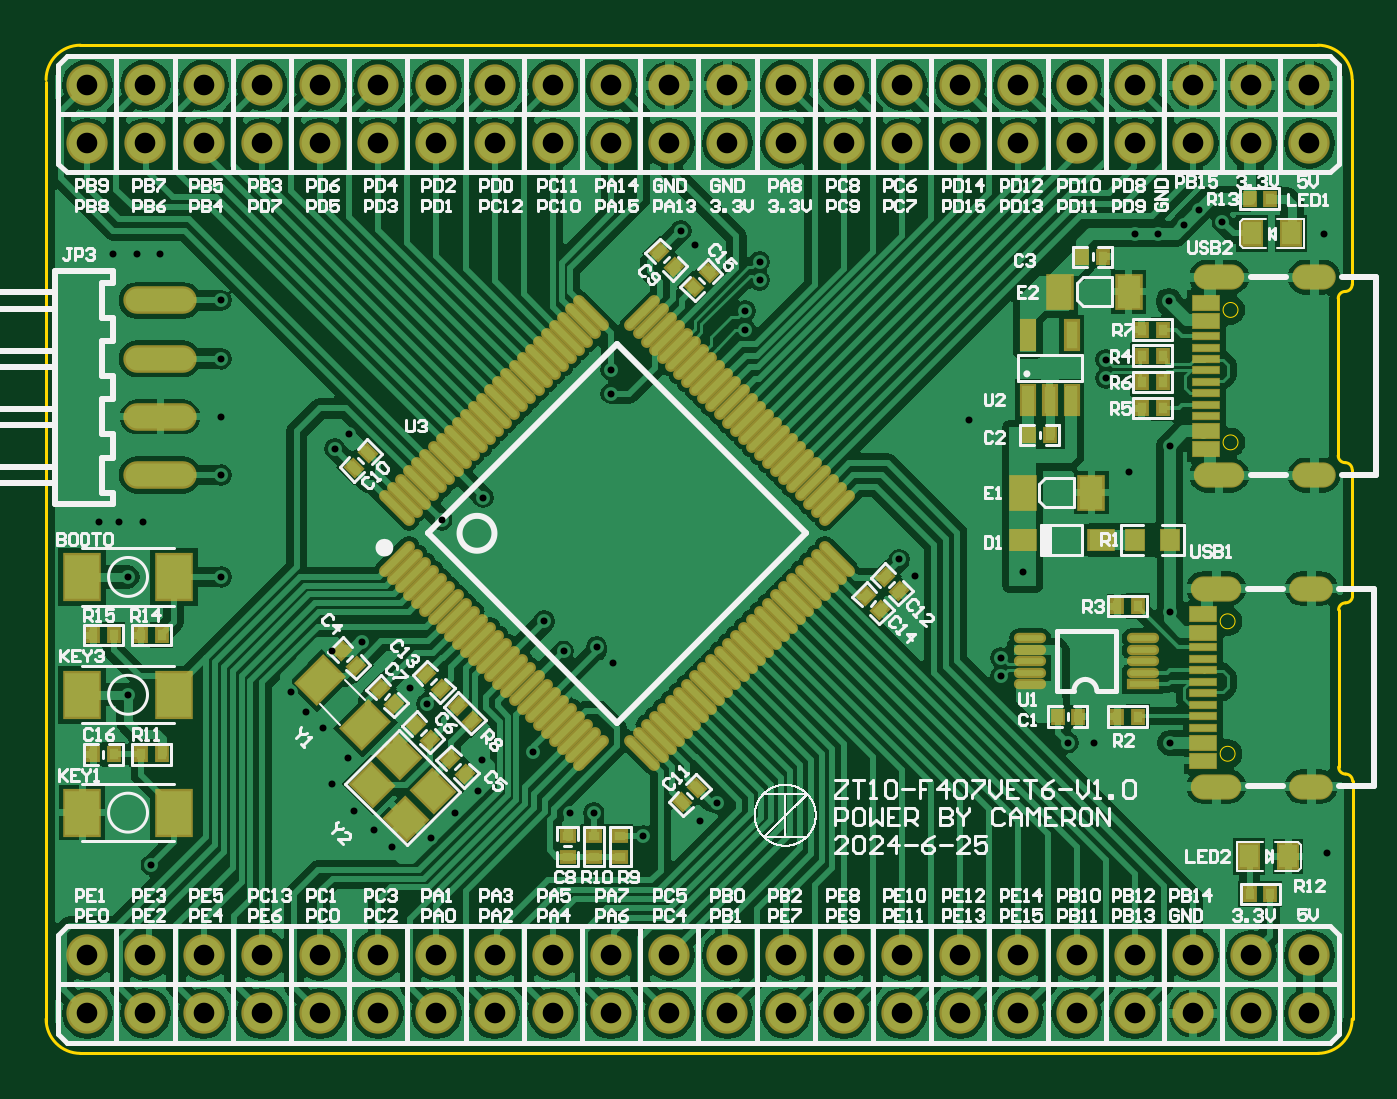
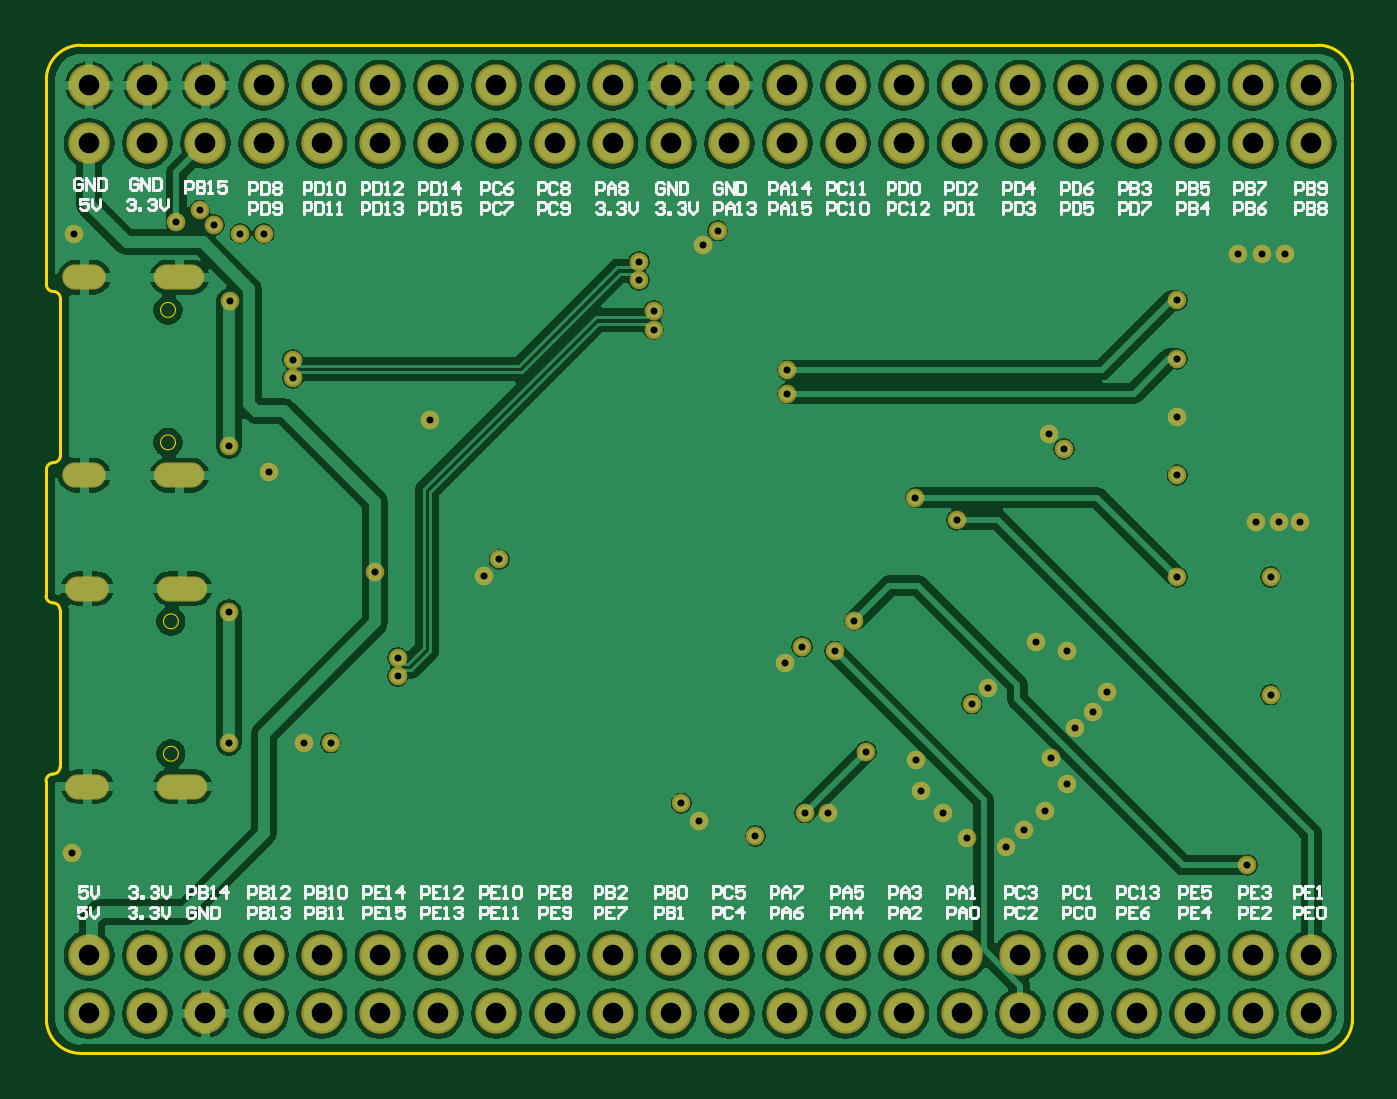
Circuit board: 11 layer files. Board 57.0 x 44.0 mm.
- drill: STM32F407-RoundHoles.TXT (1846 bytes)
- drill: STM32F407-SlotHoles.TXT (398 bytes)
- bottom_copper: STM32F407.GBL (71980 bytes)
- bottom_silk: STM32F407.GBO (34083 bytes)
- bottom_mask: STM32F407.GBS (4004 bytes)
- outline: STM32F407.GKO (1181 bytes)
- outline: STM32F407.GM1 (505 bytes)
- top_copper: STM32F407.GTL (109628 bytes)
- top_silk: STM32F407.GTO (144959 bytes)
- paste: STM32F407.GTP (28829 bytes)
- top_mask: STM32F407.GTS (9728 bytes)

=== drill: STM32F407-RoundHoles.TXT ===
M48
;Layer_Color=9474304
;FILE_FORMAT=2:5
INCH,TZ
;TYPE=PLATED
T1F00S00C0.01200
T3F00S00C0.03543
%
T01
X153500Y151250
X181526Y151777
X184027Y148375
X187010Y145541
X191293Y140429
X188485Y135963
X192317Y131267
X195781Y128054
X198894Y125041
X205573Y126697
X209745Y130869
X213603Y134726
X214385Y139991
X223000Y141500
X229500Y131000
X233500
X242000Y127000
X251728Y129606
X254728Y132606
X204834Y149732
X202000Y152500
X157500Y122000
X303500Y154432
X315000Y143000
X319500
X332500
X359500Y124000
X332500Y165500
X332450Y193950
X325500Y189500
X321500Y205650
Y208850
X332309Y218985
X330500Y230500
X326500
X335000Y232000
X337500Y234500
X341500Y232500
X359000Y230500
X298000Y198500
X307299Y172268
X303500Y157632
X288691Y171692
X286000Y174500
X259500Y214000
Y217200
X262000Y222500
Y225700
X251000Y228500
X248500Y231000
X236500Y207000
Y203000
X214500Y185148
X207399Y181284
X191500Y196000
X189000Y193500
X169530Y189000
X169500Y199000
X169530Y208970
Y219000
X159000Y227000
X169530Y171500
X188526Y158776
X193716Y160335
X225000Y164000
X228343Y158740
X234000Y159500
X236910Y156718
X153500Y171500
X152000Y181000
X148500
X156000
X155000Y227000
X151000
T03
X146500Y96500
Y106500
X156500
X166500
X176500
X186500
X196500
X206500
X216500
X226500
X236500
X246500
X256500
X266500
X276500
X286500
X296500
X306500
Y96500
X296500
X286500
X276500
X266500
X256500
X246500
X236500
X226500
X216500
X206500
X196500
X186500
X176500
X166500
X156500
X316500
X326500
X336500
X346500
X356500
Y106500
X346500
X336500
X326500
X316500
Y246000
Y256000
X326500
Y246000
X336500
Y256000
X346500
Y246000
X356500
Y256000
X306500
X296500
X286500
X276500
X266500
X256500
X246500
X236500
X226500
X216500
X206500
X196500
X186500
X176500
X166500
X156500
Y246000
X166500
X176500
X186500
X196500
X206500
X216500
X226500
X236500
X246500
X256500
X266500
X276500
X286500
X296500
X306500
X146500
Y256000
M30

=== drill: STM32F407-SlotHoles.TXT ===
M48
;Layer_Color=9474304
;FILE_FORMAT=2:5
INCH,TZ
;TYPE=PLATED
T2F00S00C0.02362
%
G90
G05
T02
G00X342628Y135492
M15
G01X338298
M16
G00X358376Y135492
M15
G01X355226
M16
G00X358376Y169508
M15
G01X355226
M16
G00X342628Y169508
M15
G01X338297
M16
G00X343128Y188992
M15
G01X338798
M16
G00X358876Y188992
M15
G01X355726
M16
G00X358876Y223008
M15
G01X355726
M16
G00X343128Y223008
M15
G01X338797
M16
M17
M30

=== bottom_copper: STM32F407.GBL (71980 bytes, source omitted) ===
=== bottom_silk: STM32F407.GBO (34083 bytes, source omitted) ===
=== bottom_mask: STM32F407.GBS ===
G04*
G04 #@! TF.GenerationSoftware,Altium Limited,Altium Designer,20.2.6 (244)*
G04*
G04 Layer_Color=16711935*
%FSLAX25Y25*%
%MOIN*%
G70*
G04*
G04 #@! TF.SameCoordinates,FC4913F0-8007-4352-998A-4485FB7E878D*
G04*
G04*
G04 #@! TF.FilePolarity,Negative*
G04*
G01*
G75*
%ADD55O,0.07487X0.04337*%
%ADD56O,0.08668X0.04337*%
%ADD57C,0.07099*%
%ADD80C,0.03200*%
D55*
X356801Y169508D02*
D03*
Y135492D02*
D03*
X357301Y223008D02*
D03*
Y188992D02*
D03*
D56*
X340463Y135492D02*
D03*
X340462Y169508D02*
D03*
X340963Y188992D02*
D03*
X340962Y223008D02*
D03*
D57*
X356500Y96500D02*
D03*
Y106500D02*
D03*
X346500Y96500D02*
D03*
Y106500D02*
D03*
X336500Y96500D02*
D03*
Y106500D02*
D03*
X326500Y96500D02*
D03*
Y106500D02*
D03*
X316500Y96500D02*
D03*
Y106500D02*
D03*
X306500Y96500D02*
D03*
Y106500D02*
D03*
X296500Y96500D02*
D03*
Y106500D02*
D03*
X286500Y96500D02*
D03*
Y106500D02*
D03*
X276500Y96500D02*
D03*
Y106500D02*
D03*
X266500Y96500D02*
D03*
Y106500D02*
D03*
X256500Y96500D02*
D03*
Y106500D02*
D03*
X246500Y96500D02*
D03*
Y106500D02*
D03*
X236500Y96500D02*
D03*
Y106500D02*
D03*
X226500Y96500D02*
D03*
Y106500D02*
D03*
X216500Y96500D02*
D03*
Y106500D02*
D03*
X206500Y96500D02*
D03*
Y106500D02*
D03*
X196500Y96500D02*
D03*
Y106500D02*
D03*
X186500Y96500D02*
D03*
Y106500D02*
D03*
X176500Y96500D02*
D03*
Y106500D02*
D03*
X166500Y96500D02*
D03*
Y106500D02*
D03*
X156500D02*
D03*
Y96500D02*
D03*
X146500Y106500D02*
D03*
Y96500D02*
D03*
Y246000D02*
D03*
Y256000D02*
D03*
X156500Y246000D02*
D03*
Y256000D02*
D03*
X166500D02*
D03*
Y246000D02*
D03*
X176500Y256000D02*
D03*
Y246000D02*
D03*
X186500Y256000D02*
D03*
Y246000D02*
D03*
X196500Y256000D02*
D03*
Y246000D02*
D03*
X206500Y256000D02*
D03*
Y246000D02*
D03*
X216500Y256000D02*
D03*
Y246000D02*
D03*
X226500Y256000D02*
D03*
Y246000D02*
D03*
X236500Y256000D02*
D03*
Y246000D02*
D03*
X246500Y256000D02*
D03*
Y246000D02*
D03*
X256500Y256000D02*
D03*
Y246000D02*
D03*
X266500Y256000D02*
D03*
Y246000D02*
D03*
X276500Y256000D02*
D03*
Y246000D02*
D03*
X286500Y256000D02*
D03*
Y246000D02*
D03*
X296500Y256000D02*
D03*
Y246000D02*
D03*
X306500Y256000D02*
D03*
Y246000D02*
D03*
X316500Y256000D02*
D03*
Y246000D02*
D03*
X326500Y256000D02*
D03*
Y246000D02*
D03*
X336500Y256000D02*
D03*
Y246000D02*
D03*
X346500Y256000D02*
D03*
Y246000D02*
D03*
X356500Y256000D02*
D03*
Y246000D02*
D03*
D80*
X359000Y230500D02*
D03*
X359500Y124000D02*
D03*
X298000Y198500D02*
D03*
X325500Y189500D02*
D03*
X159000Y227000D02*
D03*
X155000D02*
D03*
X151000D02*
D03*
X169500Y199000D02*
D03*
X262000Y225700D02*
D03*
Y222500D02*
D03*
X315000Y143000D02*
D03*
X303500Y154432D02*
D03*
X229500Y131000D02*
D03*
X233500D02*
D03*
X207399Y181284D02*
D03*
X188526Y158776D02*
D03*
X181526Y151777D02*
D03*
X193716Y160335D02*
D03*
X156000Y181000D02*
D03*
X152000D02*
D03*
X148500D02*
D03*
X184027Y148375D02*
D03*
X187010Y145541D02*
D03*
X192317Y131267D02*
D03*
X195781Y128054D02*
D03*
X198894Y125041D02*
D03*
X225000Y164000D02*
D03*
X204834Y149732D02*
D03*
X191293Y140429D02*
D03*
X188485Y135963D02*
D03*
X157500Y122000D02*
D03*
X169530Y208970D02*
D03*
Y189000D02*
D03*
Y219000D02*
D03*
X236500Y203000D02*
D03*
Y207000D02*
D03*
X214385Y139991D02*
D03*
X213603Y134726D02*
D03*
X209745Y130869D02*
D03*
X205573Y126697D02*
D03*
X202000Y152500D02*
D03*
X214500Y185148D02*
D03*
X169530Y171500D02*
D03*
X191500Y196000D02*
D03*
X189000Y193500D02*
D03*
X153500Y151250D02*
D03*
Y171500D02*
D03*
X332500Y165500D02*
D03*
Y143000D02*
D03*
X332309Y218985D02*
D03*
X332450Y193950D02*
D03*
X337500Y234500D02*
D03*
X341500Y232500D02*
D03*
X335000Y232000D02*
D03*
X330500Y230500D02*
D03*
X319500Y143000D02*
D03*
X307299Y172268D02*
D03*
X321500Y208850D02*
D03*
Y205650D02*
D03*
X259500Y217200D02*
D03*
Y214000D02*
D03*
X303500Y157632D02*
D03*
X326500Y230500D02*
D03*
X288691Y171692D02*
D03*
X223000Y141500D02*
D03*
X236910Y156718D02*
D03*
X242000Y127000D02*
D03*
X286000Y174500D02*
D03*
X251728Y129606D02*
D03*
X254728Y132606D02*
D03*
X251000Y228500D02*
D03*
X234000Y159500D02*
D03*
X228343Y158740D02*
D03*
X248500Y231000D02*
D03*
M02*

=== outline: STM32F407.GKO ===
G04*
G04 #@! TF.GenerationSoftware,Altium Limited,Altium Designer,20.2.6 (244)*
G04*
G04 Layer_Color=16711935*
%FSLAX25Y25*%
%MOIN*%
G70*
G04*
G04 #@! TF.SameCoordinates,FC4913F0-8007-4352-998A-4485FB7E878D*
G04*
G04*
G04 #@! TF.FilePolarity,Positive*
G04*
G01*
G75*
%ADD14C,0.00600*%
D14*
X362632Y220553D02*
G03*
X363831Y221753I0J1200D01*
G01*
X361432Y192338D02*
G03*
X362632Y191138I1200J0D01*
G01*
X363831Y189938D02*
G03*
X362632Y191138I-1200J0D01*
G01*
Y220553D02*
G03*
X361432Y219353I0J-1200D01*
G01*
X361500Y138834D02*
G03*
X362700Y137634I1200J0D01*
G01*
X363900Y136434D02*
G03*
X362700Y137634I-1200J0D01*
G01*
Y167049D02*
G03*
X361500Y165849I0J-1200D01*
G01*
X362700Y167049D02*
G03*
X363900Y168249I0J1200D01*
G01*
X145328Y262867D02*
G03*
X139422Y256962I0J-5906D01*
G01*
X363831D02*
G03*
X357926Y262867I-5906J0D01*
G01*
X357926Y89639D02*
G03*
X363831Y95545I0J5906D01*
G01*
X139422Y95545D02*
G03*
X145328Y89639I5906J0D01*
G01*
X361432Y192338D02*
Y219353D01*
X363900Y95545D02*
Y136434D01*
X361500Y138834D02*
Y165849D01*
X363831Y168249D02*
Y189938D01*
X145328Y89639D02*
X357926D01*
X139422Y95045D02*
Y256462D01*
X145328Y262867D02*
X357926D01*
X363831Y221753D02*
Y256962D01*
M02*

=== outline: STM32F407.GM1 ===
G04*
G04 #@! TF.GenerationSoftware,Altium Limited,Altium Designer,20.2.6 (244)*
G04*
G04 Layer_Color=16711935*
%FSLAX25Y25*%
%MOIN*%
G70*
G04*
G04 #@! TF.SameCoordinates,FC4913F0-8007-4352-998A-4485FB7E878D*
G04*
G04*
G04 #@! TF.FilePolarity,Positive*
G04*
G01*
G75*
%ADD81C,0.00020*%
D81*
X343710Y141122D02*
G03*
X343710Y141122I-1280J0D01*
G01*
Y163878D02*
G03*
X343710Y163878I-1280J0D01*
G01*
X344211Y194622D02*
G03*
X344211Y194622I-1280J0D01*
G01*
Y217378D02*
G03*
X344211Y217378I-1280J0D01*
G01*
M02*

=== top_copper: STM32F407.GTL (109628 bytes, source omitted) ===
=== top_silk: STM32F407.GTO (144959 bytes, source omitted) ===
=== paste: STM32F407.GTP (28829 bytes, source omitted) ===
=== top_mask: STM32F407.GTS (9728 bytes, source omitted) ===
